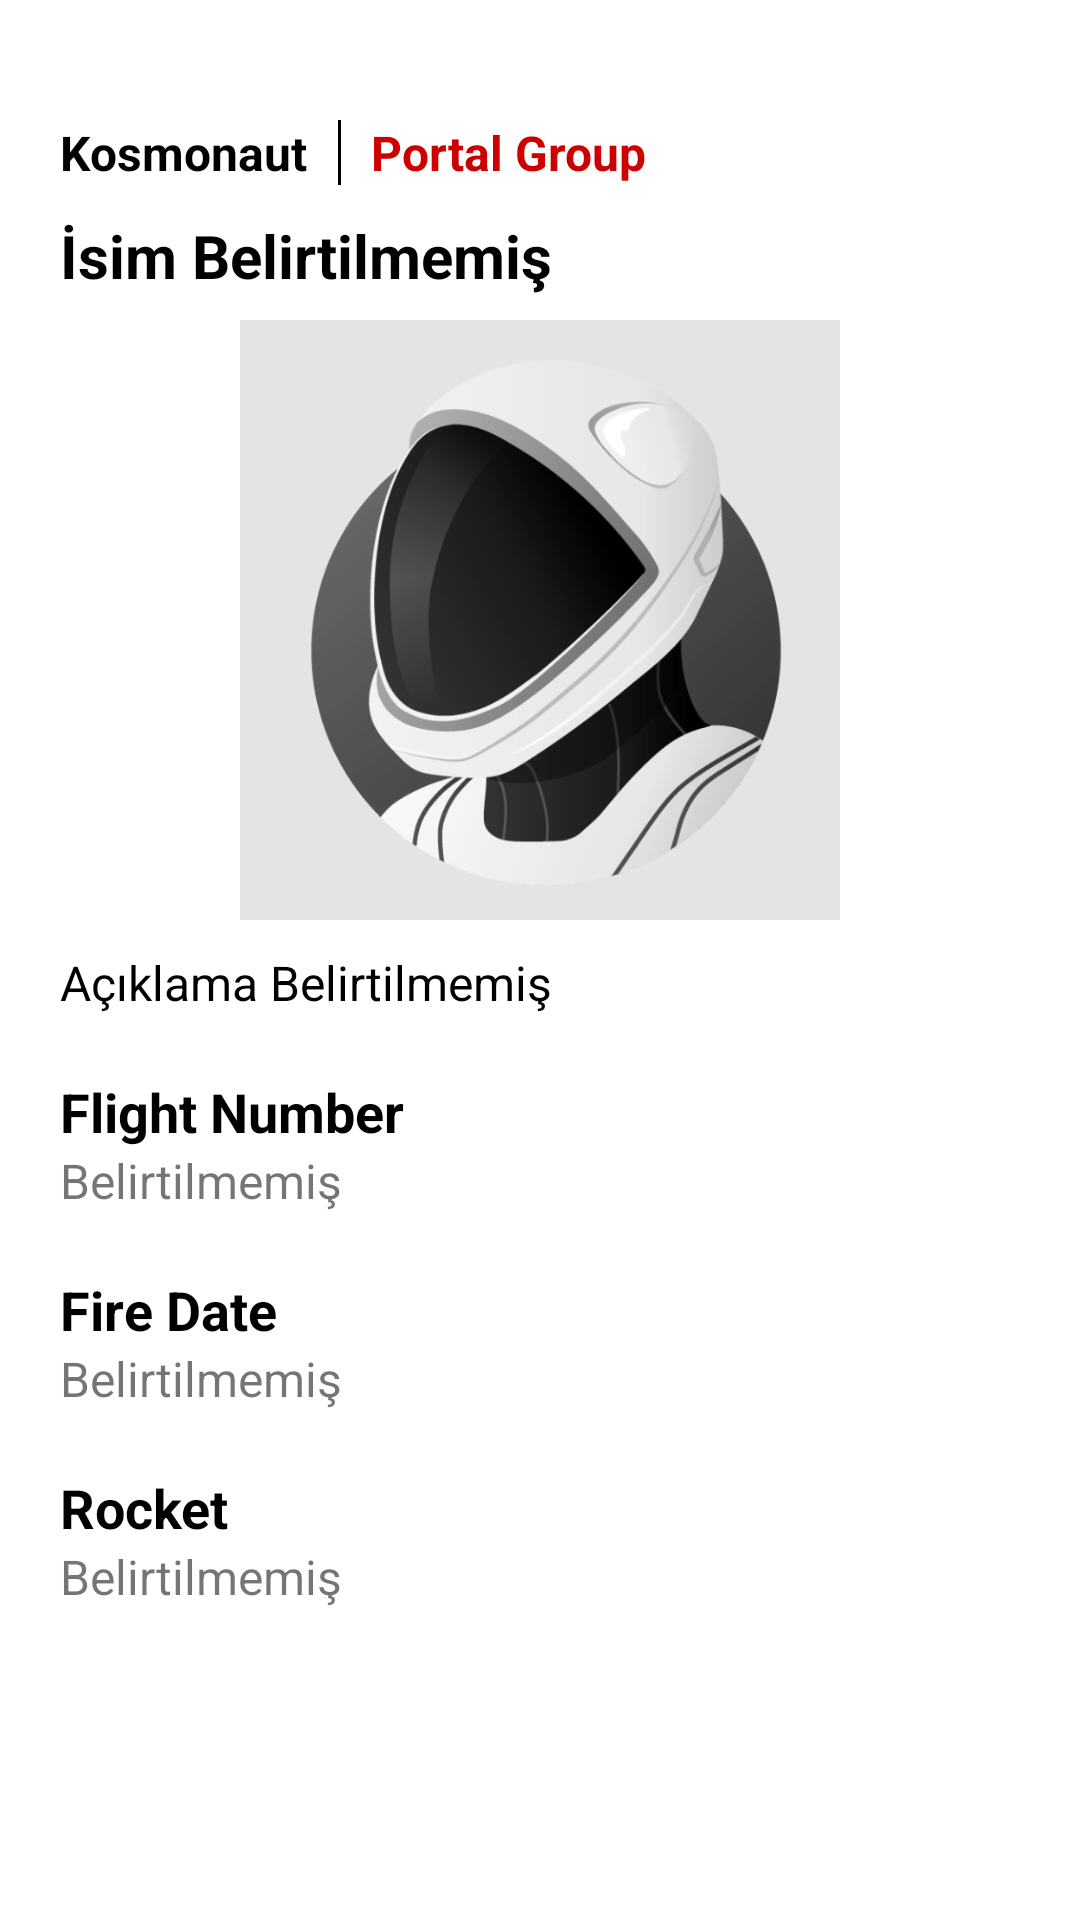

Layout XML and referenced resources for this Android screen:
<!-- AndroidManifest.xml: application theme Theme.Rocketick -->
<!-- res/layout/activity_detail.xml -->
<?xml version="1.0" encoding="utf-8"?>
<ScrollView xmlns:app="http://schemas.android.com/apk/res-auto"
    xmlns:tools="http://schemas.android.com/tools"
    xmlns:android="http://schemas.android.com/apk/res/android"
    tools:context=".activity.DetailActivity"
    android:layout_width="match_parent"
    android:layout_height="wrap_content">

    <androidx.constraintlayout.widget.ConstraintLayout xmlns:android="http://schemas.android.com/apk/res/android"
        android:layout_width="match_parent"
        android:layout_height="match_parent">

        <ImageView
            android:id="@+id/i_back"
            android:layout_width="wrap_content"
            android:layout_height="wrap_content"
            android:onClick="clickBack"
            android:layout_margin="20dp"
            android:src="@drawable/ic_baseline_arrow_back_24"
            app:layout_constraintLeft_toLeftOf="parent"
            app:layout_constraintTop_toTopOf="parent"/>

        <TextView
            android:id="@+id/t_title"
            android:layout_width="0dp"
            android:layout_height="wrap_content"
            app:layout_constraintLeft_toLeftOf="@+id/i_back"
            app:layout_constraintTop_toBottomOf="@+id/i_back"
            android:textSize="16sp"
            android:layout_marginTop="20dp"
            android:text="Kosmonaut"
            android:textColor="@color/black"
            android:textStyle="bold"/>

        <View
            android:id="@+id/view_stick"
            android:layout_width="1dp"
            android:layout_height="0dp"
            app:layout_constraintLeft_toRightOf="@+id/t_title"
            app:layout_constraintTop_toTopOf="@+id/t_title"
            app:layout_constraintBottom_toBottomOf="@+id/t_title"
            android:layout_marginLeft="10dp"
            android:background="@color/black"/>

        <TextView
            android:layout_width="0dp"
            android:layout_height="0dp"
            app:layout_constraintLeft_toRightOf="@+id/view_stick"
            app:layout_constraintTop_toTopOf="@+id/t_title"
            app:layout_constraintBottom_toBottomOf="@+id/t_title"
            app:layout_constraintRight_toRightOf="parent"
            android:layout_marginLeft="10dp"
            android:text="Portal Group"
            android:textStyle="bold"
            android:textColor="@android:color/holo_red_dark"
            android:textSize="16sp"/>

        <TextView
            android:id="@+id/t_name"
            android:layout_width="0dp"
            android:layout_height="wrap_content"
            app:layout_constraintLeft_toLeftOf="@id/t_title"
            app:layout_constraintTop_toBottomOf="@+id/t_title"
            app:layout_constraintRight_toRightOf="parent"
            android:text="İsim Belirtilmemiş"
            android:layout_marginRight="20dp"
            android:layout_marginTop="10dp"
            android:textSize="20sp"
            android:textColor="@color/black"
            android:textStyle="bold"/>

        <ImageView
            android:id="@+id/i_image"
            android:layout_width="0dp"
            android:layout_height="200dp"
            android:layout_marginTop="8dp"
            android:src="@drawable/kosmonout_logo"
            app:layout_constraintHorizontal_bias="0.0"
            app:layout_constraintLeft_toLeftOf="@id/t_name"
            app:layout_constraintRight_toRightOf="@id/t_name"
            app:layout_constraintTop_toBottomOf="@+id/t_name" />

        <TextView
            android:id="@+id/t_detail"
            android:layout_width="0dp"
            android:layout_height="wrap_content"
            app:layout_constraintLeft_toLeftOf="@+id/i_image"
            app:layout_constraintTop_toBottomOf="@+id/i_image"
            app:layout_constraintRight_toRightOf="@id/i_image"
            android:text="Açıklama Belirtilmemiş"
            android:textSize="16sp"
            android:layout_marginTop="10dp"
            android:textColor="@color/black"/>

        <TextView
            android:id="@+id/t_flightNumber"
            android:layout_width="0dp"
            android:layout_height="wrap_content"
            app:layout_constraintLeft_toLeftOf="@id/t_detail"
            app:layout_constraintTop_toBottomOf="@+id/t_detail"
            android:text="Flight Number"
            android:textColor="@color/black"
            app:layout_constraintRight_toRightOf="@+id/t_detail"
            android:textStyle="bold"
            android:layout_marginTop="20dp"
            android:textSize="18sp"/>

        <TextView
            android:id="@+id/t_flightNumberInfo"
            android:layout_width="0dp"
            android:layout_height="wrap_content"
            app:layout_constraintLeft_toLeftOf="@+id/t_flightNumber"
            app:layout_constraintTop_toBottomOf="@id/t_flightNumber"
            app:layout_constraintRight_toRightOf="@id/t_flightNumber"
            android:text="Belirtilmemiş"
            android:textSize="16sp"/>

        <TextView
            android:id="@+id/t_fireDateTitle"
            android:layout_width="0dp"
            android:layout_height="wrap_content"
            app:layout_constraintLeft_toLeftOf="@id/t_flightNumberInfo"
            app:layout_constraintTop_toBottomOf="@+id/t_flightNumberInfo"
            android:text="Fire Date"
            android:textColor="@color/black"
            app:layout_constraintRight_toRightOf="@+id/t_flightNumberInfo"
            android:textStyle="bold"
            android:layout_marginTop="20dp"
            android:textSize="18sp"/>

        <TextView
            android:id="@+id/t_fireDateInfo"
            android:layout_width="0dp"
            android:layout_height="wrap_content"
            app:layout_constraintLeft_toLeftOf="@+id/t_fireDateTitle"
            app:layout_constraintTop_toBottomOf="@id/t_fireDateTitle"
            app:layout_constraintRight_toRightOf="@id/t_fireDateTitle"
            android:text="Belirtilmemiş"
            android:textSize="16sp"/>

        <TextView
            android:id="@+id/t_rocketTitle"
            android:layout_width="0dp"
            android:layout_height="wrap_content"
            app:layout_constraintLeft_toLeftOf="@id/t_fireDateInfo"
            app:layout_constraintTop_toBottomOf="@+id/t_fireDateInfo"
            android:text="Rocket"
            android:textColor="@color/black"
            app:layout_constraintRight_toRightOf="@+id/t_fireDateInfo"
            android:textStyle="bold"
            android:layout_marginTop="20dp"
            android:textSize="18sp"/>

        <TextView
            android:id="@+id/t_rocketInfo"
            android:layout_width="0dp"
            android:layout_height="wrap_content"
            app:layout_constraintLeft_toLeftOf="@+id/t_rocketTitle"
            app:layout_constraintTop_toBottomOf="@id/t_rocketTitle"
            app:layout_constraintRight_toRightOf="@id/t_rocketTitle"
            android:text="Belirtilmemiş"
            android:textSize="16sp"/>

    </androidx.constraintlayout.widget.ConstraintLayout>

</ScrollView>
<!-- resources referenced by this layout -->
<resources>
  <color name="black">#FF000000</color>
  <!-- drawable kosmonout_logo: png bitmap (drawable, 182003 bytes) -->
  <style name="Theme.Rocketick" parent="Theme.MaterialComponents.DayNight.NoActionBar">
          
          <item name="colorPrimary">@color/gray</item>
          <item name="colorPrimaryVariant">@color/grayDark</item>
          <item name="colorOnPrimary">@color/black</item>
          
          <item name="colorSecondary">@color/teal_200</item>
          <item name="colorSecondaryVariant">@color/teal_700</item>
          <item name="colorOnSecondary">@color/black</item>
          
          <item name="android:statusBarColor" tools:targetApi="l">?attr/colorPrimaryVariant</item>
          
      </style>
  <color name="gray">#e4e4e4</color>
  <color name="grayDark">#818181</color>
  <color name="teal_200">#FF03DAC5</color>
  <color name="teal_700">#FF018786</color>
</resources>
